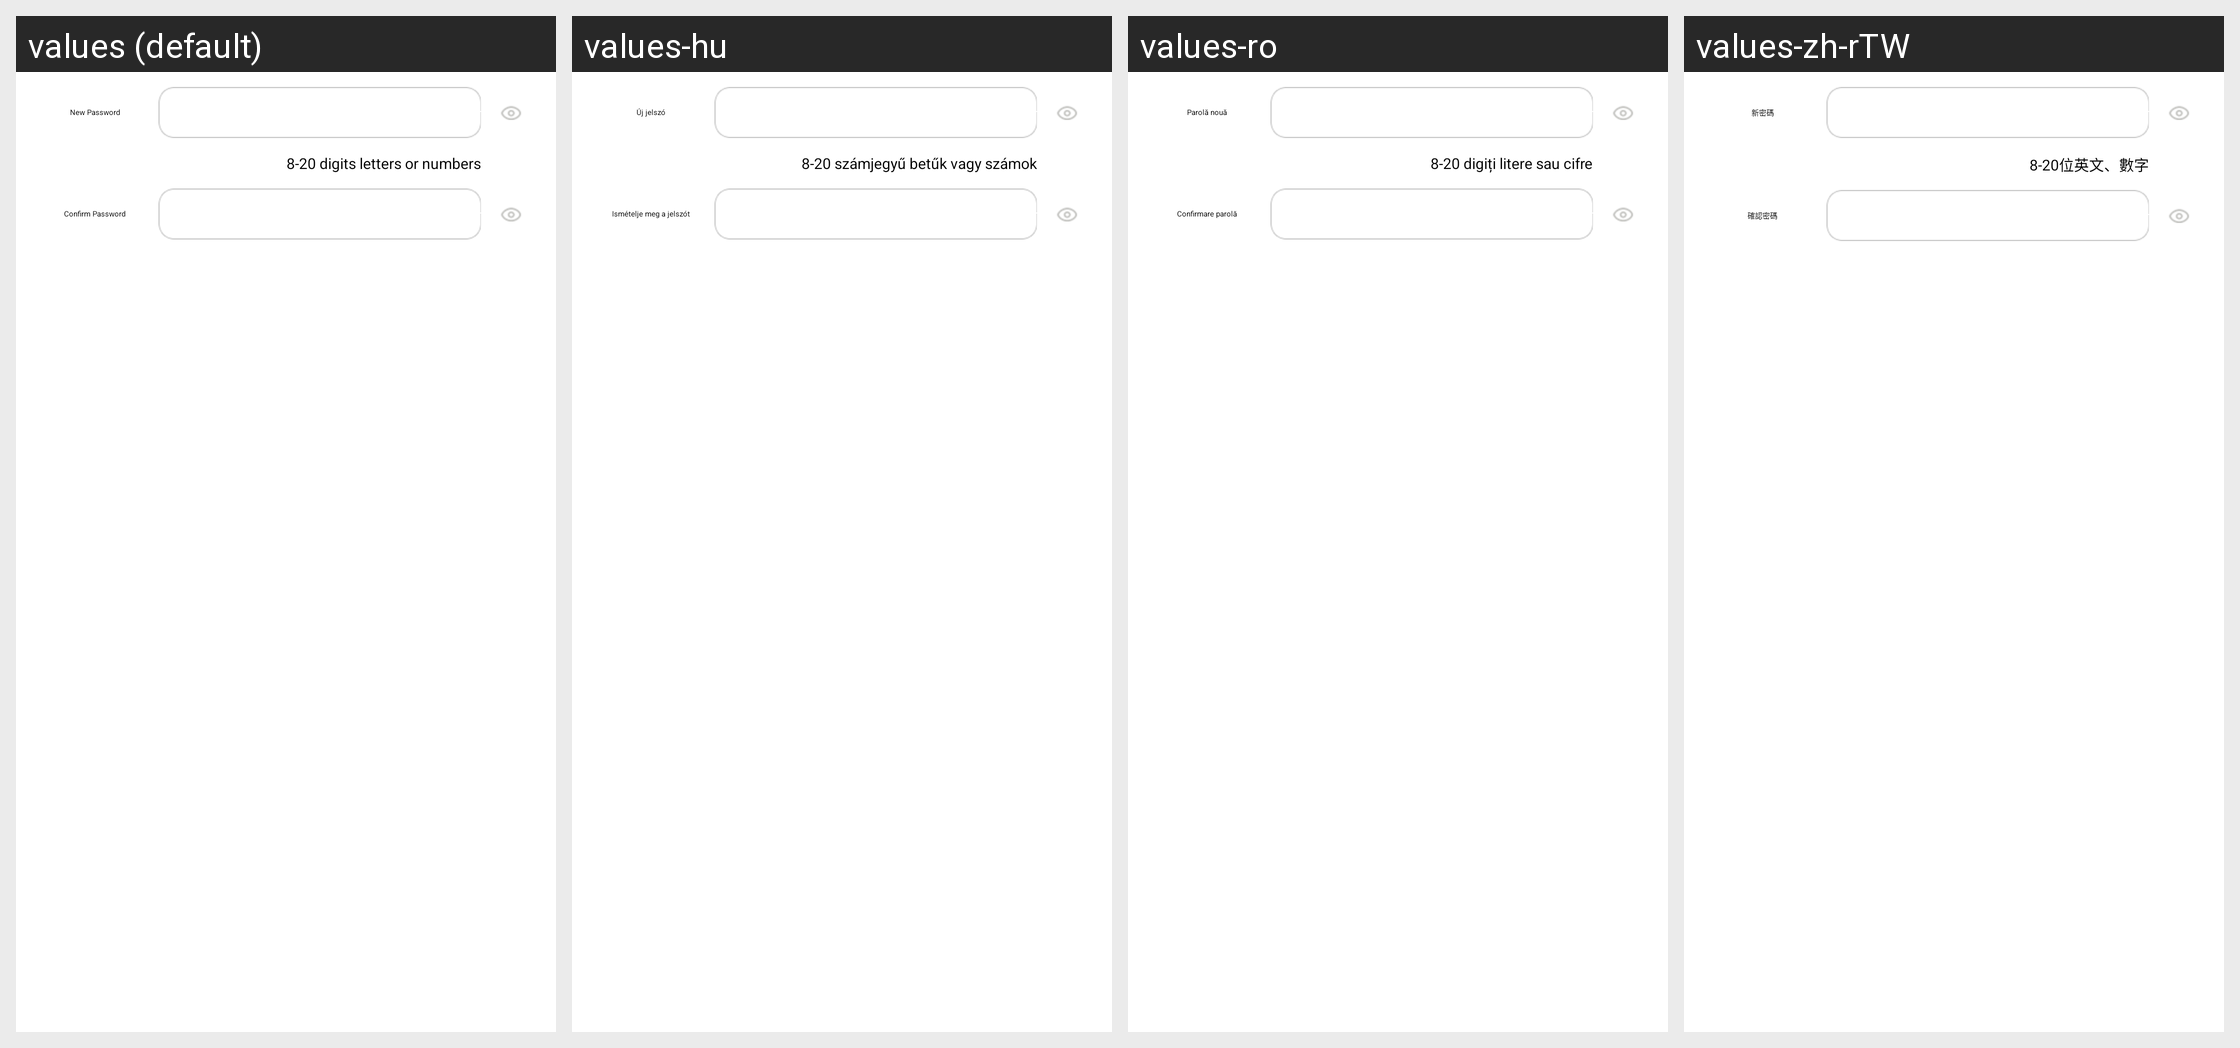

The Android screen above is rendered under several locales of the same app. Produce the string resources it draws, with the default and per-locale values.
Android screen res/layout/device_df_router_setting_wifi_pwd_dialog.xml rendered under 4 locales, left to right: values (default), values-hu, values-ro, values-zh-rTW. Device: Nexus 5 (rendered at 1080×1920; each locale shown at half size, 540×960, under a caption strip naming it); theme WLTheme.
Other locales in the repository, not shown: values-cs, values-de, values-es, values-fa, values-iw-rIL, values-ko, values-pl, values-pt, values-ru, values-tr-rTR, values-vi, values-zh-rCN.
Strings drawn on this screen, with the default value and each locale's value (text and hints the layout hard-codes, and strings that could not be matched under every locale, appear in the picture but are not listed):

gateway_router_setting_wifi_modify_pwd_new
  values: New Password
  values-hu: Új jelszó
  values-ro: Parolă nouă
  values-zh-rTW: 新密碼

gateway_router_setting_password_hint
  values: 8-20 digits letters or numbers
  values-hu: 8-20 számjegyű betűk vagy számok
  values-ro: 8-20 digiți litere sau cifre
  values-zh-rTW: 8-20位英文、數字

set_account_manager_modify_gw_password_sure
  values: Confirm Password
  values-hu: Ismételje meg a jelszót
  values-ro: Confirmare parolă
  values-zh-rTW: 確認密碼
